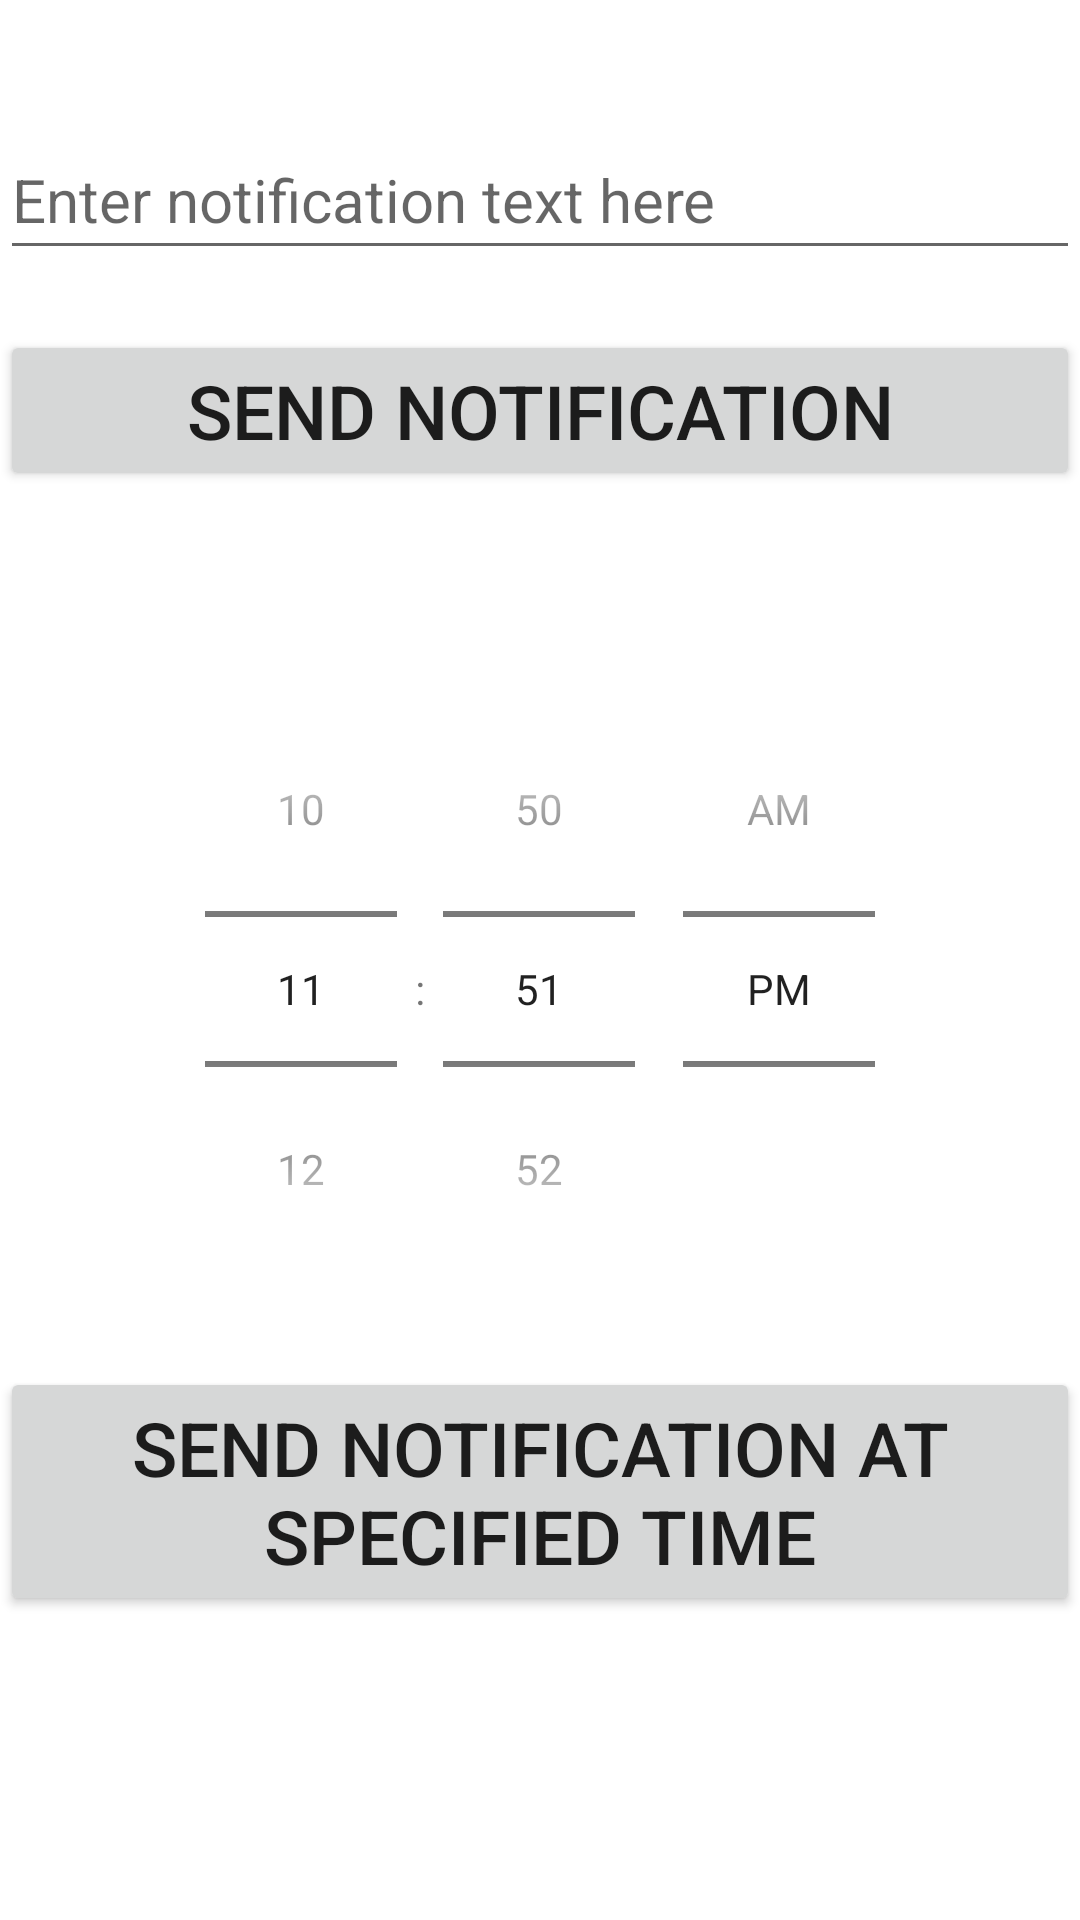

Produce the Android XML layout that renders to this screen, including the resource entries it uses.
<!-- AndroidManifest.xml: application theme Theme.SEProject -->
<!-- res/layout/activity_notifications.xml -->
<?xml version="1.0" encoding="utf-8"?>
<androidx.constraintlayout.widget.ConstraintLayout xmlns:android="http://schemas.android.com/apk/res/android"
    xmlns:app="http://schemas.android.com/apk/res-auto"
    xmlns:tools="http://schemas.android.com/tools"
    android:layout_width="match_parent"
    android:layout_height="match_parent"
    tools:context=".alpha.NotificationsAct"
    android:layout_marginHorizontal="10dp"
    android:layout_marginVertical="30dp">

    <EditText
        android:id="@+id/notificationEditText"
        android:layout_width="match_parent"
        android:layout_height="50dp"
        android:ems="15"
        android:hint="Enter notification text here"
        android:textSize="20sp"
        android:layout_marginTop="40dp"
        app:layout_constraintEnd_toEndOf="parent"
        app:layout_constraintStart_toStartOf="parent"
        app:layout_constraintTop_toTopOf="parent" />

    <Button
        android:id="@+id/sendNotificationButton"
        android:layout_width="match_parent"
        android:layout_height="wrap_content"
        android:layout_marginTop="20dp"
        android:text="Send notification"
        android:textSize="25sp"
        app:layout_constraintEnd_toEndOf="parent"
        app:layout_constraintStart_toStartOf="parent"
        app:layout_constraintTop_toBottomOf="@+id/notificationEditText"
        android:onClick="sendNotification"/>

    <TimePicker
        android:id="@+id/timePicker"
        android:layout_width="match_parent"
        android:layout_height="wrap_content"
        android:timePickerMode="spinner"
        android:layout_marginTop="60dp"
        app:layout_constraintEnd_toEndOf="parent"
        app:layout_constraintStart_toStartOf="parent"
        app:layout_constraintTop_toBottomOf="@+id/sendNotificationButton" />

    <Button
        android:onClick="timedNotification"
        android:id="@+id/timedNotificationButton"
        android:layout_width="match_parent"
        android:layout_height="wrap_content"
        android:layout_marginTop="20dp"
        android:text="Send notification at specified time"
        android:textSize="25sp"
        app:layout_constraintEnd_toEndOf="parent"
        app:layout_constraintStart_toStartOf="parent"
        app:layout_constraintTop_toBottomOf="@+id/timePicker" />

</androidx.constraintlayout.widget.ConstraintLayout>
<!-- resources referenced by this layout -->
<resources>
  <style name="Theme.SEProject" parent="Theme.MaterialComponents.DayNight.NoActionBar">
          
          
  
      </style>
</resources>
